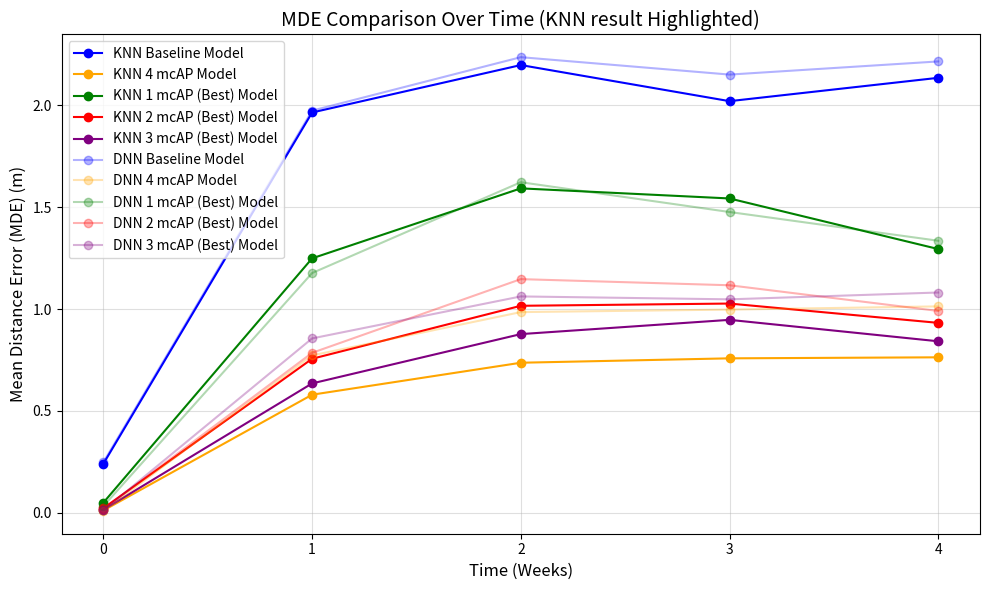
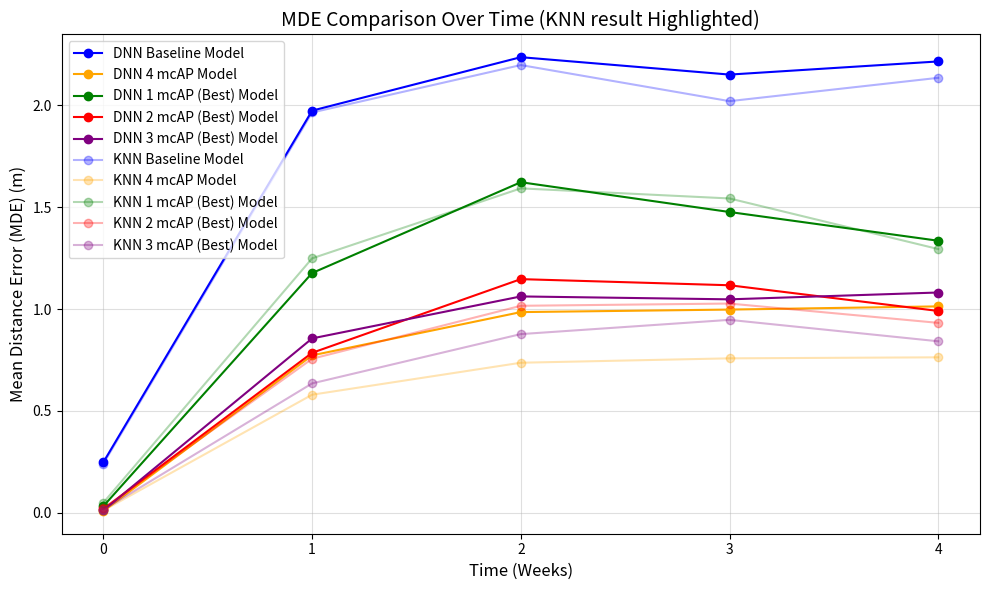

Here is the Python script that generated these plots, in order:
import matplotlib.pyplot as plt

# Data for the models
weeks = [0, 1, 2, 3, 4]

# Set 1
baseline_mde_set1 = [0.2399, 1.9656, 2.1987, 2.0213, 2.1360]
mc4_mde_set1 = [0.01, 0.5789, 0.7360, 0.7576, 0.7626]
mc1_best_mde_set1 = [0.0486, 1.2489, 1.5928, 1.5432, 1.2946]
mc2_best_mde_set1 = [0.0211, 0.7555, 1.0158, 1.0268, 0.9319]
mc3_best_mde_set1 = [0.0137, 0.6344, 0.8767, 0.9467, 0.8414]

# Set 2
baseline_mde_set2 = [0.2474, 1.9747, 2.2374, 2.1519, 2.2165]
mc4_mde_set2 = [0.0073, 0.7721, 0.9848, 0.9972, 1.0129]
mc1_best_mde_set2 = [0.0314, 1.1767, 1.6230, 1.4766, 1.3354]
mc2_best_mde_set2 = [0.0170, 0.7847, 1.1468, 1.1167, 0.9904]
mc3_best_mde_set2 = [0.0105, 0.8555, 1.0618, 1.0475, 1.0811]

# Define consistent colors for each model
colors = {
    "baseline": 'blue',
    "mc4": 'orange',
    "mc1_best": 'green',
    "mc2_best": 'red',
    "mc3_best": 'purple'
}

# First Plot: Set 1 highlighted, Set 2 semi-transparent
plt.figure(figsize=(10, 6))
# Set 1 (highlighted)
plt.plot(weeks, baseline_mde_set1, label="KNN Baseline Model", marker='o', color=colors["baseline"])
plt.plot(weeks, mc4_mde_set1, label="KNN 4 mcAP Model", marker='o', color=colors["mc4"])
plt.plot(weeks, mc1_best_mde_set1, label="KNN 1 mcAP (Best) Model", marker='o', color=colors["mc1_best"])
plt.plot(weeks, mc2_best_mde_set1, label="KNN 2 mcAP (Best) Model", marker='o', color=colors["mc2_best"])
plt.plot(weeks, mc3_best_mde_set1, label="KNN 3 mcAP (Best) Model", marker='o', color=colors["mc3_best"])

# Set 2 (semi-transparent)
plt.plot(weeks, baseline_mde_set2, label="DNN Baseline Model", marker='o', color=colors["baseline"], alpha=0.3)
plt.plot(weeks, mc4_mde_set2, label="DNN 4 mcAP Model", marker='o', color=colors["mc4"], alpha=0.3)
plt.plot(weeks, mc1_best_mde_set2, label="DNN 1 mcAP (Best) Model", marker='o', color=colors["mc1_best"], alpha=0.3)
plt.plot(weeks, mc2_best_mde_set2, label="DNN 2 mcAP (Best) Model", marker='o', color=colors["mc2_best"], alpha=0.3)
plt.plot(weeks, mc3_best_mde_set2, label="DNN 3 mcAP (Best) Model", marker='o', color=colors["mc3_best"], alpha=0.3)

plt.title("MDE Comparison Over Time (KNN result Highlighted)", fontsize=14)
plt.xlabel("Time (Weeks)", fontsize=12)
plt.ylabel("Mean Distance Error (MDE) (m)", fontsize=12)
plt.xticks(weeks)
plt.grid(alpha=0.4)
plt.legend()
plt.tight_layout()
plt.show()

# Second Plot: Set 2 highlighted, Set 1 semi-transparent
plt.figure(figsize=(10, 6))
# Set 2 (highlighted)
plt.plot(weeks, baseline_mde_set2, label="DNN Baseline Model", marker='o', color=colors["baseline"])
plt.plot(weeks, mc4_mde_set2, label="DNN 4 mcAP Model", marker='o', color=colors["mc4"])
plt.plot(weeks, mc1_best_mde_set2, label="DNN 1 mcAP (Best) Model", marker='o', color=colors["mc1_best"])
plt.plot(weeks, mc2_best_mde_set2, label="DNN 2 mcAP (Best) Model", marker='o', color=colors["mc2_best"])
plt.plot(weeks, mc3_best_mde_set2, label="DNN 3 mcAP (Best) Model", marker='o', color=colors["mc3_best"])

# Set 1 (semi-transparent)
plt.plot(weeks, baseline_mde_set1, label="KNN Baseline Model", marker='o', color=colors["baseline"], alpha=0.3)
plt.plot(weeks, mc4_mde_set1, label="KNN 4 mcAP Model", marker='o', color=colors["mc4"], alpha=0.3)
plt.plot(weeks, mc1_best_mde_set1, label="KNN 1 mcAP (Best) Model", marker='o', color=colors["mc1_best"], alpha=0.3)
plt.plot(weeks, mc2_best_mde_set1, label="KNN 2 mcAP (Best) Model", marker='o', color=colors["mc2_best"], alpha=0.3)
plt.plot(weeks, mc3_best_mde_set1, label="KNN 3 mcAP (Best) Model", marker='o', color=colors["mc3_best"], alpha=0.3)

plt.title("MDE Comparison Over Time (KNN result Highlighted)", fontsize=14)
plt.xlabel("Time (Weeks)", fontsize=12)
plt.ylabel("Mean Distance Error (MDE) (m)", fontsize=12)
plt.xticks(weeks)
plt.grid(alpha=0.4)
plt.legend()
plt.tight_layout()
plt.show()
